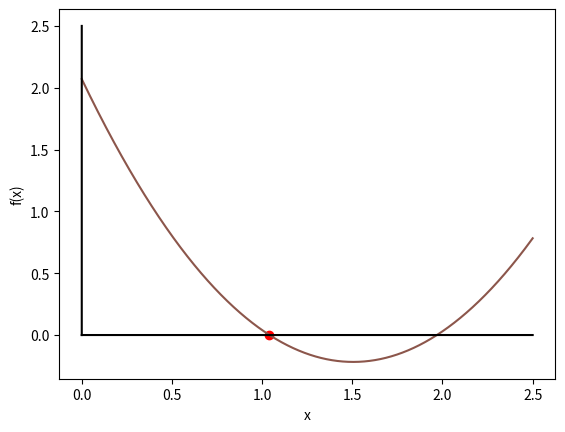

Reproduce this figure in Python.
%matplotlib inline 
import numpy as np
import matplotlib.pyplot as plt

#defining the function
def function_for_roots(x):   #defining the function where we are finding the roots
    a = 1.01                 #using variables for the constants
    b = -3.04
    c = 2.07
    return a*x**2 + b*x + c  # finding the roots of ax^2 + bx + c 

#checking if our initial values are valid
def check_initial_values (f, x_min, x_max, tol):
  
    #check the initial guesses
    y_min = f(x_min)
    y_max = f(x_max)
    
    #check that the x_min and x_max contain a zero crossing 
    if(y_min*y_max>= 0.0):
        print("No zero crossing found in the reange = ",x_min,x_max)
        s = "f(%f) = %f, f(%f) = %f" % (x_min,y_min,x_max,y_max)
        print (s)
        return 0
    
    #if x_min is a root, then return flag ==1
    if(np.fabs(y_min)<tol):
        return 1 
    
    #if x_max is a root, then return flag ==2 
    if(np.fabs(y_max)<tol):
        return 2
    
    #if we reach this point, the bracket is valid and we will return 3
    return 3

#now we will define the main work to preform the iterative search
def bisection_root_finding(f, x_min_start, x_max_start, tol):
    
    #this function will use bisection search to find the root
    
    x_min = x_min_start    #function value at x_min
    x_max = x_max_start    #function value at x_max
    x_min = 0.0            #mid point
    
    y_min = f(x_min)   #function value at x_min
    y_max = f(x_max)   #function value at x_max
    y_mid = 0.0        #function value at midpoint
    
    imax = 10000       #set a max number of iterations
    i = 0              #iteration counter
    
    #check the initial values
    flag = check_initial_values(f,x_min,x_max,tol)
    if(flag==0):
        print("Error in bisection_root_finding().")
        raise ValueError ('Initial values invalid', x_min,x_max)
    elif(flag==1):
        #lucky guess
        return x_min
    elif(flag==2):
        #another lucky guess
        return x_max
    #if we reach here, then we need to conduct the search
    
    #set a flag
    flag=1
    
    #enter a while loop
    
    while(flag):
        x_mid = 0.5*(x_min+x_max) #mid point
        y_mid = f(x_mid)          #function value at x_mid
        
        #check if x_mid is a root
        if(np.fabs(y_mid)<tol):
            flag = 0
        else: 
            #x_mid is not a root
            
            #if the product of the function at the midpoint 
            #and at one of the end points is greater than zero,
            #replace thsi end pt
            if(f(x_min)*f(x_mid)>0):
                #replace x_min with x_mid
                x_min = x_mid
            else:
                #replace x_max with x_mid
                x_max = x_mid
                
        #print the interation
        print(x_min,f(x_min),x_max,f(x_max))
        
        #count the iteration
        i+= 1 
        
        #if we have exceeded the max number of iternations, exit
        if(i>imax):
            print("Exceeded max number of iterations = ",i)
            s = "Min bracket f(%f) = %f" % (x_min,f(x_min))
            print(s)
            s = "Max bracket f(%f) = %f" % (x_max,f(x_max))
            print(s)
            s = "Mid bracket f(%f) = %f" % (x_mid,f(x_mid))
            print(s)
            raise StopIteration( 'Stopping iterations after', i)
            
    #fin
    return x_mid 

x_min = 0.0
x_max = 1.5
tolerance = 1.0e-6

#print the initial guess
print(x_min,function_for_roots(x_min))
print(x_max,function_for_roots(x_max))

x_root = bisection_root_finding(function_for_roots,x_min,x_max,tolerance)
y_root = function_for_roots(x_root)

s = "Root found with y(%f) = %f" % (x_root,y_root)
print(s)

#plotting the function
x = np.arange(0,2.5,0.00001)
y = 1.01*(x**2) - 3.04*x + 2.07
z = 0*x
plt.plot(x_root,y_root,'ro')
plt.plot(x,y,'tab:brown')
plt.plot(x,z,'k')
plt.plot(z,x,'k')
plt.xlabel('x')
plt.ylabel('f(x)')
plt.show

#found that there are 19 iterations